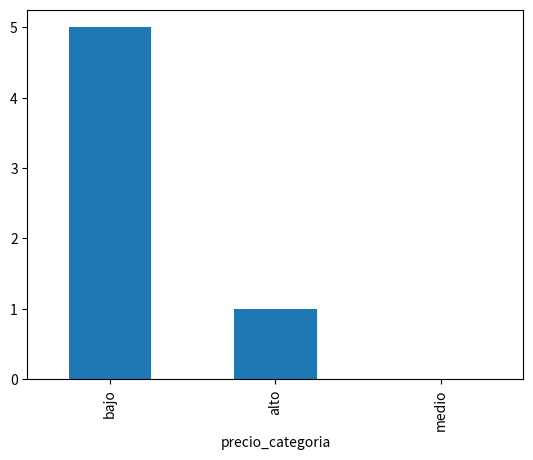

Recreate this plot in Python. (Note: this script raises an exception after producing the figure.)
import pandas as pd
import matplotlib.pyplot as plt
import numpy as np
path= "C:/Code/exploratorio_de_datos/csv,xlsx,etc"

#Ejercicio 11 – Binning de productos por precio:
# Crear 3 grupos de precio:

# "bajo"
# "medio"
# "alto"

# Usar np.linspace() para generar los cortes automáticos entre el precio mínimo y máximo.

# Crear una nueva columna llamada precio_categoria con pd.cut() y los nombres de los grupos.

# Hacer un conteo de cuántos productos hay en cada categoría.

# (Opcional) Mostrar un histograma de la columna original (precio) dividido por bins.

datos = {
    'producto': [
        'Mouse Logitech',
        'Teclado Redragon',
        'Monitor Samsung',
        'Laptop HP',
        'Audífonos Sony',
        'SSD Kingston'
    ],
    'precio': [25, 50, 180, 720, 60, 95]
}

df = pd.DataFrame(datos)

#1 
groups = ['bajo', 'medio', 'alto']

#2
bins = np.linspace(df['precio'].min(), df['precio'].max(), 4)

#3
df['precio_categoria'] = pd.cut(df['precio'], bins, labels=groups, include_lowest=True)

#4
df['precio_categoria'].value_counts().plot(kind='bar')
plt.show()

df.to_csv(f'{path}/binning_1.csv')

